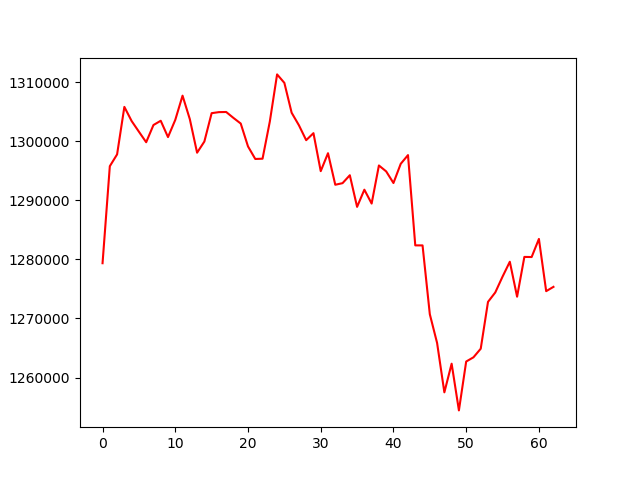

Source data for this figure (header and first rows):
, 0
0, 1279358
1, 1295787
2, 1297788
3, 1305831
4, 1303434
5, 1301630
6, 1299846
7, 1302761
8, 1303482
9, 1300718
10, 1303632
11, 1307732
12, 1303756
13, 1298073
14, 1299963
15, 1304768
16, 1304943
17, 1304967
18, 1303963
19, 1303012
20, 1299139
21, 1297012
22, 1297057
23, 1303347
24, 1311333
25, 1309900
26, 1304841
27, 1302723
28, 1300195
29, 1301383
30, 1294948
31, 1297987
32, 1292645
33, 1292915
34, 1294258
35, 1288901
36, 1291809
37, 1289460
38, 1295910
39, 1294907
40, 1292936
41, 1296192
42, 1297668
43, 1282379
44, 1282374
45, 1270718
46, 1265854
47, 1257489
48, 1262345
49, 1254433
50, 1262711
51, 1263422
52, 1264880
53, 1272809
54, 1274407
55, 1277085
56, 1279607
57, 1273686
58, 1280425
59, 1280405
... 3 more rows
